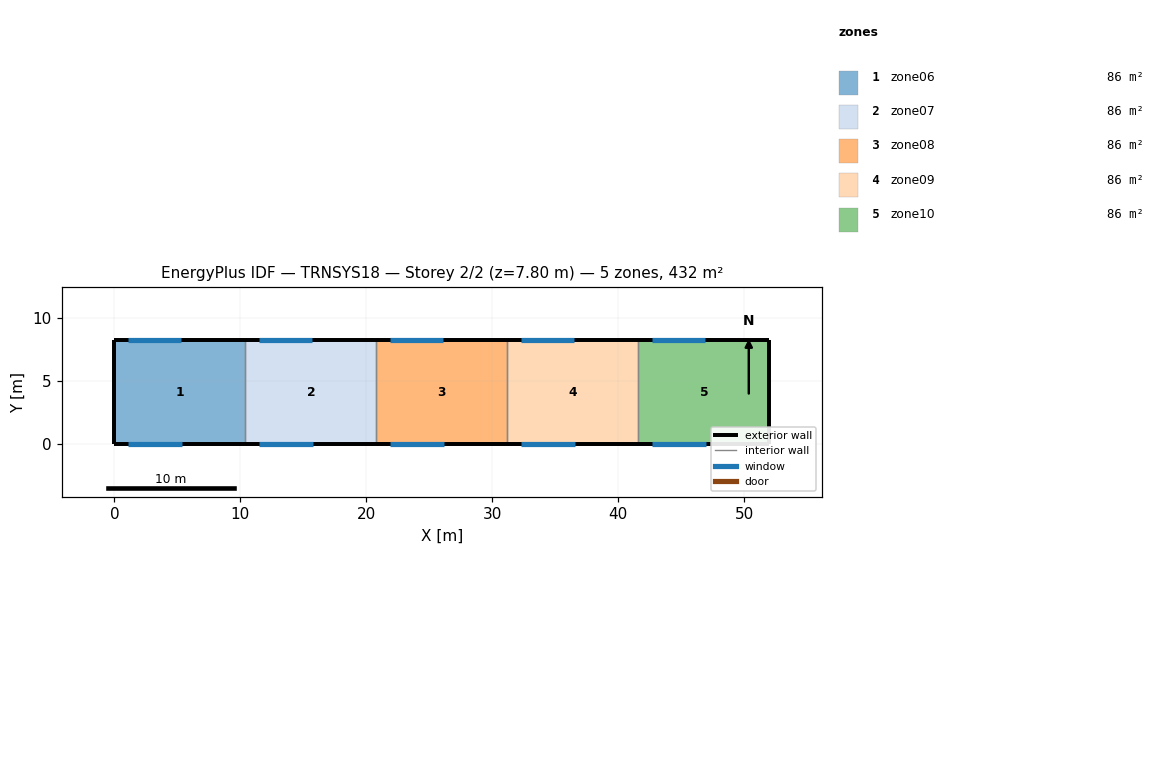
=== STOREY PLAN SPEC (per zone: floor XY polygon, exterior-wall plan segments, windows/doors) ===
zone 1: zone06  (86.3 m²)
  floor: (10.40, 8.30) (10.40, 0.00) (0.00, 0.00) (0.00, 8.30)
  exterior wall: (0.00, 8.30) – (0.00, 0.00)  [8.3 m]
  exterior wall: (10.40, 8.30) – (0.00, 8.30)  [10.4 m]
    window: (5.30, 8.30) – (1.10, 8.30)  [14.3 m²]
  exterior wall: (0.00, 0.00) – (10.40, 0.00)  [10.4 m]
    window: (1.10, 0.00) – (5.40, 0.00)  [6.5 m²]
  interior walls: 1
zone 2: zone07  (86.3 m²)
  floor: (20.80, 8.30) (20.80, 0.00) (10.40, 0.00) (10.40, 8.30)
  exterior wall: (20.80, 8.30) – (10.40, 8.30)  [10.4 m]
    window: (15.70, 8.30) – (11.50, 8.30)  [14.3 m²]
  exterior wall: (10.40, 0.00) – (20.80, 0.00)  [10.4 m]
    window: (11.50, 0.00) – (15.80, 0.00)  [6.5 m²]
  interior walls: 2
zone 3: zone08  (86.3 m²)
  floor: (31.20, 8.30) (31.20, 0.00) (20.80, 0.00) (20.80, 8.30)
  exterior wall: (31.20, 8.30) – (20.80, 8.30)  [10.4 m]
    window: (26.10, 8.30) – (21.90, 8.30)  [14.3 m²]
  exterior wall: (20.80, 0.00) – (31.20, 0.00)  [10.4 m]
    window: (21.90, 0.00) – (26.20, 0.00)  [6.5 m²]
  interior walls: 2
zone 4: zone09  (86.3 m²)
  floor: (41.60, 8.30) (41.60, 0.00) (31.20, 0.00) (31.20, 8.30)
  exterior wall: (41.60, 8.30) – (31.20, 8.30)  [10.4 m]
    window: (36.50, 8.30) – (32.30, 8.30)  [14.3 m²]
  exterior wall: (31.20, 0.00) – (41.60, 0.00)  [10.4 m]
    window: (32.30, 0.00) – (36.60, 0.00)  [6.5 m²]
  interior walls: 2
zone 5: zone10  (86.3 m²)
  floor: (52.00, 8.30) (52.00, 0.00) (41.60, 0.00) (41.60, 8.30)
  exterior wall: (52.00, 0.00) – (52.00, 8.30)  [8.3 m]
  exterior wall: (52.00, 8.30) – (41.60, 8.30)  [10.4 m]
    window: (46.90, 8.30) – (42.70, 8.30)  [14.3 m²]
  exterior wall: (41.60, 0.00) – (52.00, 0.00)  [10.4 m]
    window: (42.70, 0.00) – (47.00, 0.00)  [6.4 m²]
  interior walls: 1

=== DERIVED (storey summary) ===
Building: TRNSYS18
Storey: 2 of 2  (floor level z = 7.80 m)
Storey gross floor area: 431.6 m²
Zones on this storey: 5
  - zone06: floor 86.3 m²; exterior wall 29.1 m (227.0 m²); 2 window(s) 20.7 m²; WWR 9.1%
  - zone07: floor 86.3 m²; exterior wall 20.8 m (162.2 m²); 2 window(s) 20.7 m²; WWR 12.8%
  - zone08: floor 86.3 m²; exterior wall 20.8 m (162.2 m²); 2 window(s) 20.7 m²; WWR 12.8%
  - zone09: floor 86.3 m²; exterior wall 20.8 m (162.2 m²); 2 window(s) 20.7 m²; WWR 12.8%
  - zone10: floor 86.3 m²; exterior wall 29.1 m (227.0 m²); 2 window(s) 20.7 m²; WWR 9.1%
Zone adjacency: (none detected)